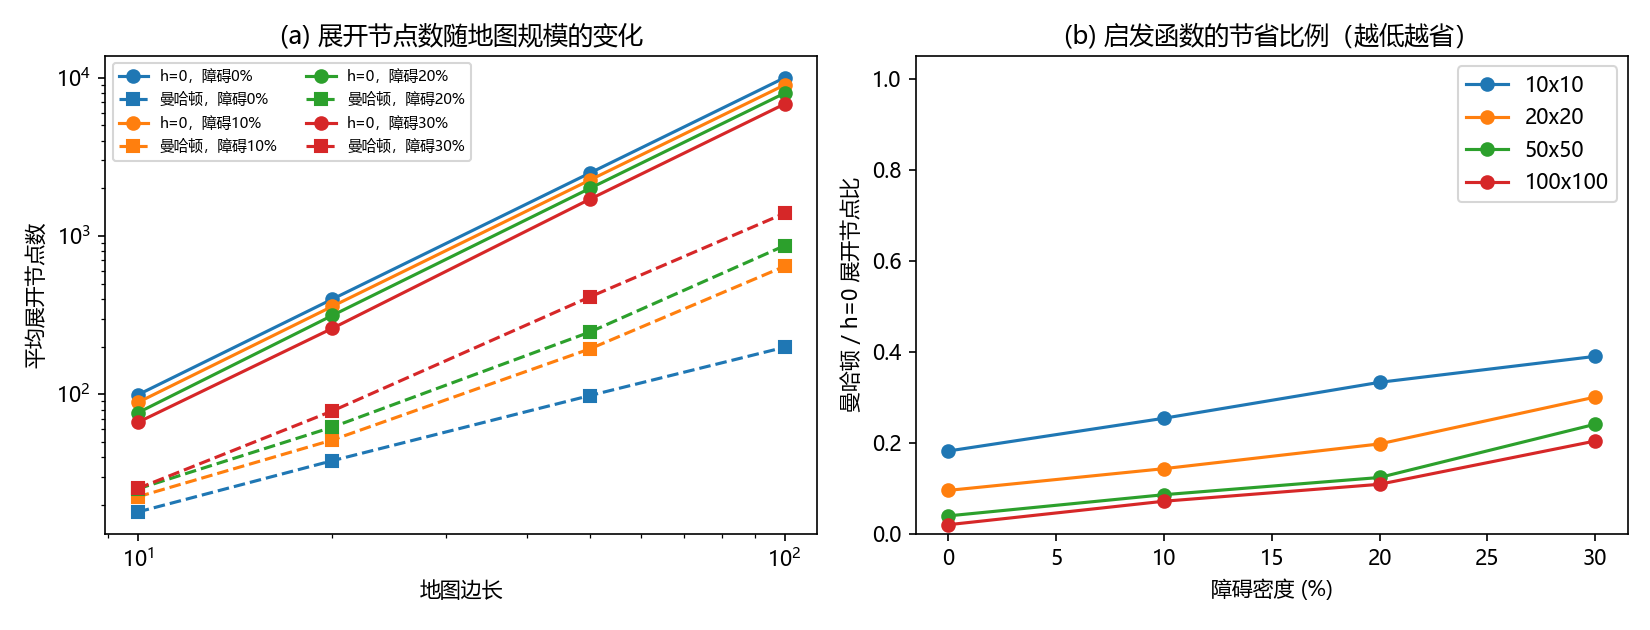

Source data for this figure (header and first rows):
size, density, seed, passable, path_len, expanded_zero, expanded_manhattan, ms_zero, ms_manhattan, endpoint_manhattan
10, 0.0, 0, 100, 18, 99, 18, 0.2574, 0.0592, 18
10, 0.0, 1, 100, 18, 99, 18, 0.2563, 0.0583, 18
10, 0.0, 2, 100, 18, 99, 18, 0.2553, 0.0585, 18
10, 0.0, 3, 100, 18, 99, 18, 0.2521, 0.0578, 18
10, 0.0, 4, 100, 18, 99, 18, 0.2541, 0.0599, 18
10, 0.0, 5, 100, 18, 99, 18, 0.2523, 0.0598, 18
10, 0.0, 6, 100, 18, 99, 18, 0.2569, 0.0582, 18
10, 0.0, 7, 100, 18, 99, 18, 0.25, 0.0717, 18
10, 0.0, 8, 100, 18, 99, 18, 0.2702, 0.0617, 18
10, 0.0, 9, 100, 18, 99, 18, 0.2589, 0.0616, 18
10, 0.0, 10, 100, 18, 99, 18, 0.2527, 0.0586, 18
10, 0.0, 11, 100, 18, 99, 18, 0.2546, 0.0587, 18
10, 0.0, 12, 100, 18, 99, 18, 0.2518, 0.0576, 18
10, 0.0, 13, 100, 18, 99, 18, 0.2506, 0.058, 18
10, 0.0, 14, 100, 18, 99, 18, 0.2491, 0.06, 18
10, 0.0, 15, 100, 18, 99, 18, 0.2543, 0.0596, 18
10, 0.0, 16, 100, 18, 99, 18, 0.2512, 0.059, 18
10, 0.0, 17, 100, 18, 99, 18, 0.2482, 0.0585, 18
10, 0.0, 18, 100, 18, 99, 18, 0.2579, 0.0582, 18
10, 0.0, 19, 100, 18, 99, 18, 0.2468, 0.0597, 18
10, 0.1, 0, 95, 18, 94, 24, 0.246, 0.085, 18
10, 0.1, 1, 89, 18, 88, 18, 0.2402, 0.0699, 18
10, 0.1, 2, 93, 18, 92, 18, 0.3978, 0.0735, 18
10, 0.1, 3, 88, 18, 87, 20, 0.2263, 0.064, 18
10, 0.1, 4, 90, 18, 89, 22, 0.23, 0.0732, 18
10, 0.1, 5, 87, 18, 86, 25, 0.2144, 0.0784, 18
10, 0.1, 6, 90, 18, 89, 23, 0.2289, 0.074, 18
10, 0.1, 7, 87, 18, 86, 18, 0.221, 0.0617, 18
10, 0.1, 8, 89, 18, 88, 18, 0.2211, 0.0608, 18
10, 0.1, 9, 84, 18, 83, 22, 0.2061, 0.075, 18
10, 0.1, 10, 91, 18, 90, 18, 0.2287, 0.0596, 18
10, 0.1, 11, 87, 18, 86, 20, 0.2173, 0.0667, 18
10, 0.1, 12, 86, 18, 85, 22, 0.2174, 0.0724, 18
10, 0.1, 13, 95, 18, 94, 25, 0.2376, 0.0894, 18
10, 0.1, 14, 90, 18, 89, 22, 0.2253, 0.0694, 18
10, 0.1, 15, 88, 18, 87, 19, 0.2214, 0.0595, 18
10, 0.1, 16, 88, 18, 87, 23, 0.2214, 0.0797, 18
10, 0.1, 17, 90, 18, 89, 23, 0.2521, 0.1023, 18
10, 0.1, 18, 96, 18, 95, 18, 0.2559, 0.0616, 18
10, 0.1, 19, 89, 18, 88, 51, 0.2307, 0.1594, 18
10, 0.2, 0, 90, 18, 89, 23, 0.2981, 0.1114, 18
10, 0.2, 1, 85, 18, 84, 18, 0.2804, 0.0645, 18
10, 0.2, 2, 72, 18, 68, 21, 0.1653, 0.069, 18
10, 0.2, 3, 82, 18, 81, 19, 0.1979, 0.0586, 18
10, 0.2, 4, 77, 18, 74, 21, 0.1867, 0.067, 18
10, 0.2, 5, 75, 18, 72, 24, 0.1809, 0.0734, 18
10, 0.2, 6, 82, 18, 80, 21, 0.2008, 0.0675, 18
10, 0.2, 7, 77, 18, 72, 20, 0.1829, 0.0666, 18
10, 0.2, 8, 84, 18, 80, 23, 0.2085, 0.0696, 18
10, 0.2, 9, 77, 18, 75, 25, 0.1878, 0.0773, 18
10, 0.2, 10, 80, 18, 79, 24, 0.1979, 0.088, 18
10, 0.2, 11, 80, 18, 64, 21, 0.1619, 0.0736, 18
10, 0.2, 12, 74, 18, 63, 31, 0.159, 0.2381, 18
10, 0.2, 13, 81, 18, 80, 23, 0.2038, 0.0753, 18
10, 0.2, 14, 77, 18, 76, 33, 0.1904, 0.1006, 18
10, 0.2, 15, 81, 18, 80, 19, 0.2135, 0.0677, 18
10, 0.2, 16, 77, 18, 70, 21, 0.1844, 0.0717, 18
10, 0.2, 17, 82, 18, 80, 37, 0.1991, 0.1206, 18
10, 0.2, 18, 82, 18, 80, 32, 0.2023, 0.1034, 18
10, 0.2, 19, 79, 18, 78, 48, 0.1948, 0.1475, 18
... 260 more rows
